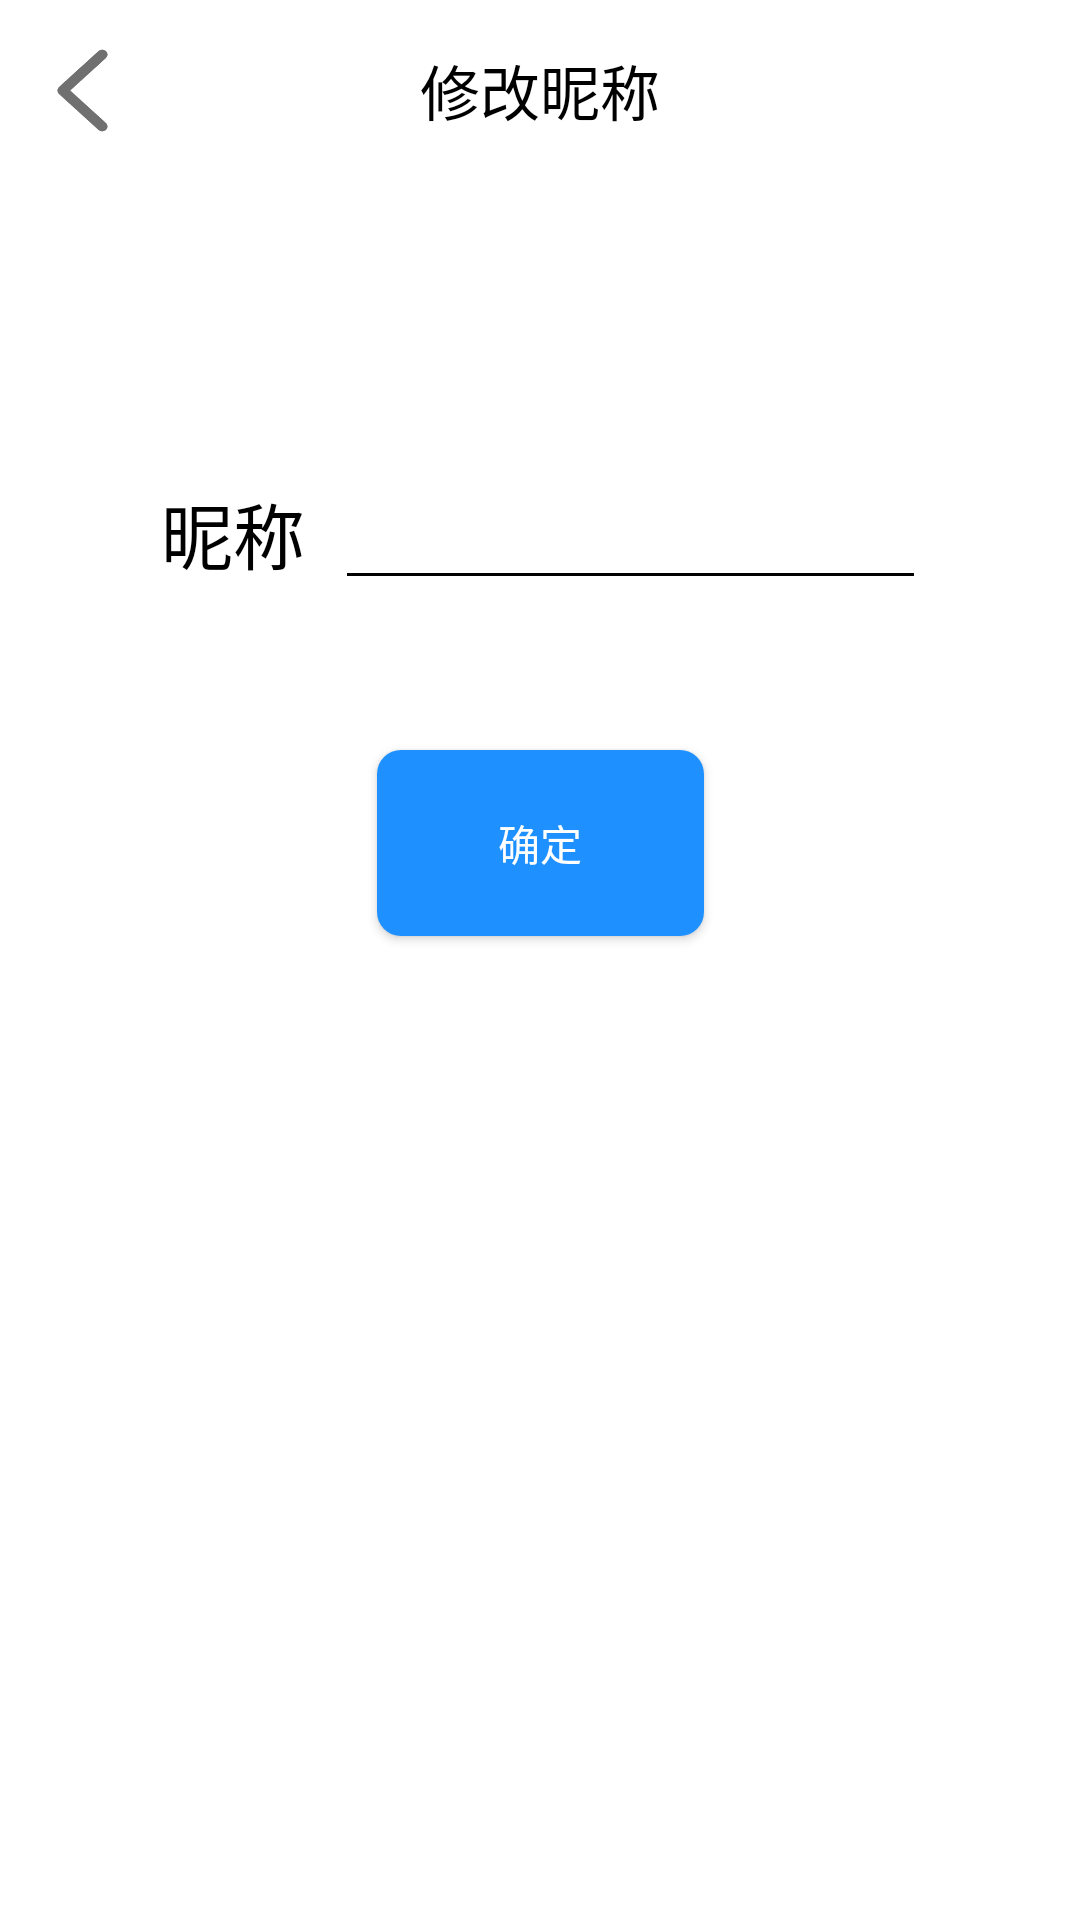

Reconstruct the res/layout file that produces this screen, plus the resources it refers to.
<!-- AndroidManifest.xml: application theme Theme.ChatSpring -->
<!-- res/layout/fragment_changid.xml -->
<?xml version="1.0" encoding="utf-8"?>
<androidx.constraintlayout.widget.ConstraintLayout xmlns:android="http://schemas.android.com/apk/res/android"
    xmlns:app="http://schemas.android.com/apk/res-auto"
    xmlns:tools="http://schemas.android.com/tools"
    android:layout_width="match_parent"
    android:layout_height="match_parent"
    android:background="@color/white"
    tools:context=".appsetting.ChangIDFragment">


    <Button
        android:id="@+id/back_button"
        android:layout_width="35dp"
        android:layout_height="33dp"
        android:layout_marginStart="10dp"
        android:background="@drawable/key4"
        app:layout_constraintBottom_toBottomOf="@+id/title"
        app:layout_constraintStart_toStartOf="parent"
        app:layout_constraintTop_toTopOf="@+id/title" />


    <Button
        android:id="@+id/saveID_button"
        android:layout_width="109dp"
        android:layout_height="62dp"
        android:layout_marginTop="250dp"
        android:background="@drawable/bg_rounded_blue"
        android:text="确定"
        android:textColor="@android:color/white"
        app:layout_constraintEnd_toEndOf="parent"
        app:layout_constraintStart_toStartOf="parent"
        app:layout_constraintTop_toTopOf="parent" />

    <TextView
        android:id="@+id/textView6"
        android:layout_width="wrap_content"
        android:layout_height="wrap_content"
        android:layout_marginEnd="10dp"
        android:text="昵称"
        android:textColor="@color/black"
        android:textSize="24sp"
        app:layout_constraintBottom_toBottomOf="@+id/editTextTextPersonName"
        app:layout_constraintEnd_toStartOf="@+id/editTextTextPersonName"
        app:layout_constraintTop_toTopOf="@+id/editTextTextPersonName" />

    <EditText
        android:id="@+id/editTextTextPersonName"
        android:layout_width="197dp"
        android:layout_height="45dp"
        android:layout_marginStart="60dp"
        android:layout_marginBottom="50dp"
        android:ems="10"
        android:inputType="textPersonName"
        android:textColor="@color/grey"
        android:backgroundTint="@color/black"
        android:textSize="20sp"
        app:layout_constraintBottom_toTopOf="@+id/saveID_button"
        app:layout_constraintEnd_toEndOf="@+id/saveID_button"
        app:layout_constraintStart_toStartOf="@+id/saveID_button" />

    <TextView
        android:id="@+id/title"
        android:layout_width="95dp"
        android:layout_height="40dp"
        android:layout_marginTop="10dp"
        android:gravity="center"
        android:text="修改昵称"
        android:textColor="@color/black"
        android:textSize="20dp"
        app:layout_constraintEnd_toEndOf="@+id/saveID_button"
        app:layout_constraintStart_toStartOf="@+id/saveID_button"
        app:layout_constraintTop_toTopOf="parent" />


</androidx.constraintlayout.widget.ConstraintLayout>
<!-- resources referenced by this layout -->
<resources>
  <color name="black">#FF000000</color>
  <color name="grey">#808080</color>
      99
  <color name="white">#FFFFFFFF</color>
  <!-- drawable bg_rounded_blue (drawable) -->
  <shape xmlns:android="http://schemas.android.com/apk/res/android"
      android:shape="rectangle">
      <solid android:color="@color/dark_blue" />
      <corners android:radius="8dp" />
  </shape>
  <!-- drawable key4: png bitmap (drawable, 2556 bytes) -->
  <style name="Theme.ChatSpring" parent="Theme.MaterialComponents.DayNight.NoActionBar.Bridge">
          
          <item name="colorPrimary">@color/dark_blue</item>
          <item name="colorPrimaryVariant">@color/purple_700</item>
          <item name="colorOnPrimary">@color/white</item>
          
          <item name="colorSecondary">@color/dark_blue</item>
          <item name="colorSecondaryVariant">@color/dark_blue</item>
          <item name="colorOnSecondary">@color/black</item>
          
          <item name="android:statusBarColor">?attr/colorPrimaryVariant</item>
          
      </style>
  <color name="dark_blue">#1E90FF</color>
  <color name="purple_700">#FF3700B3</color>
</resources>
